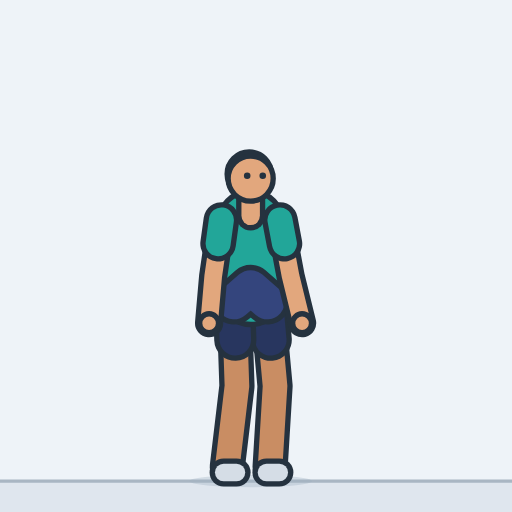
t = 0.00 s
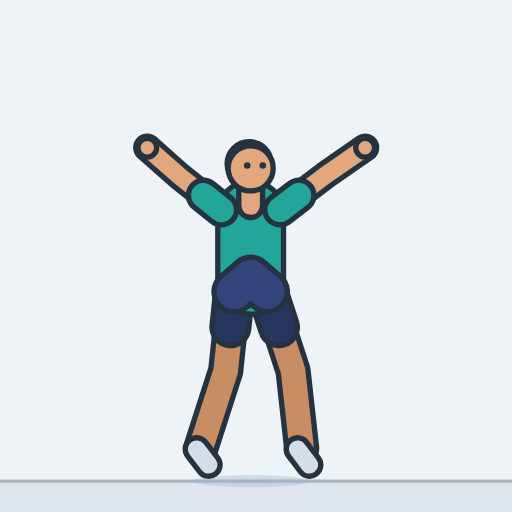
t = 0.40 s
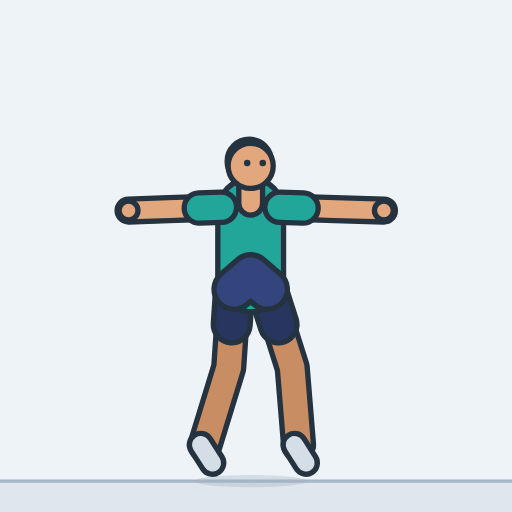
t = 0.79 s
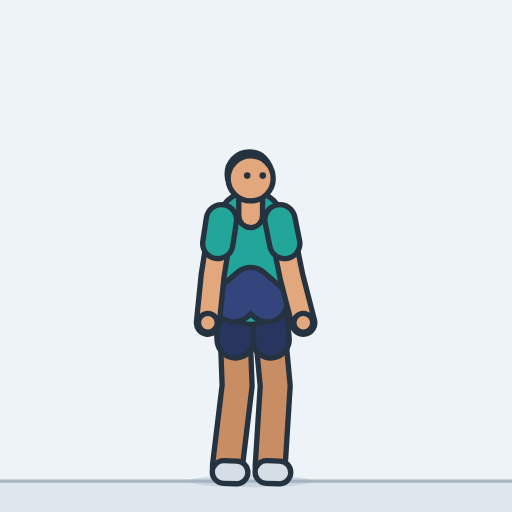
t = 1.21 s
t = 1.60 s: frame unchanged from t = 0.40 s, image omitted
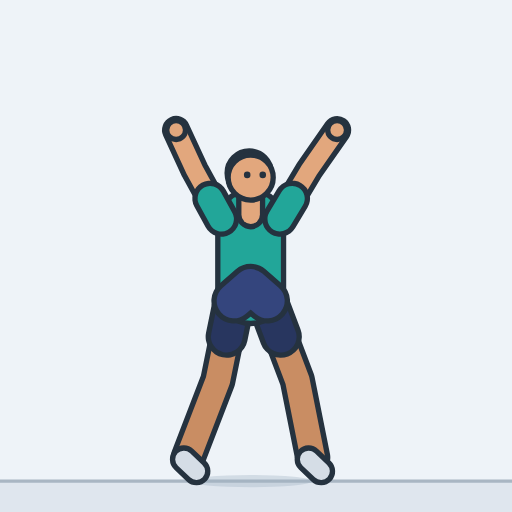
t = 1.84 s

The animated SVG that drew these frames (rendered in a browser with its animation timeline set to each time). Animation: 22 SMIL elements (animate=22); one cycle of 2.40 s, repeats indefinitely.

<svg xmlns="http://www.w3.org/2000/svg" width="260" height="260" viewBox="-122.4 -234.9 250 250" role="img" aria-label="Jumping jack"><style>.s{display:none}@media (prefers-reduced-motion:reduce){.a{display:none}.s{display:inline}}polyline{fill:none;stroke-linecap:round;stroke-linejoin:round}</style><rect x="-122.4" y="-234.9" width="250" height="250" fill="#eef3f8"/><g class="a"><rect x="-122.4" y="0" width="250" height="15.1" fill="#dfe6ee"/><line x1="-122.4" y1="0" x2="127.6" y2="0" stroke="#a9b6c3" stroke-width="1.6"/><ellipse cx="0" cy="0" rx="30" ry="3" fill="#9fb0c0" opacity="0.35"><animate attributeName="rx" dur="2.4s" repeatCount="indefinite" values="30;30;30;30;29.3;28.2;27.4;27;27;27.4;28.2;29.3;30;30;30;30;30;30;29.3;28.2;27.4;27;27;27.4;28.2;29.3;30;30;30;30;30;30;30;30;29.3;28.2;27.4;27;27;27.4;28.2;29.3;30;30;30;30;30;30;29.3;28.2;27.4;27;27;27.4;28.2;29.3;30;30;30;30;30"/></ellipse><defs><polyline id="alegL" points="8.1,-87.5 11.9,-46.4 9.5,-7"><animate attributeName="points" dur="2.4s" repeatCount="indefinite" values="8.1,-87.5 11.9,-46.4 9.5,-7;8.1,-87.7 12.2,-46.8 9.6,-7.7;8.1,-89.1 13.8,-49.7 10.4,-11.5;8.1,-89.8 14.4,-51.2 10.8,-13.2;8.1,-91 15.7,-52.6 13.4,-14.6;8.1,-93 17.6,-54.6 17.3,-16.6;8.1,-94.3 18.8,-55.9 20,-18;8.1,-94.9 19.3,-56.6 21.3,-18.7;8.1,-94.9 19.5,-56.6 21.6,-18.6;8.1,-94.1 19.9,-55.7 22.7,-17.7;8.1,-92.5 20.7,-53.8 24.9,-15.9;8.1,-90.1 21.8,-51.1 28.2,-13.2;8.1,-87.6 21.4,-47.8 29.9,-9.4;8.1,-86.7 19.7,-46.5 29.5,-7.3;8.1,-86.6 18.9,-46.3 29.5,-7;8.1,-86.8 20.3,-46.6 29.6,-7.7;8.1,-88 22.8,-49.2 30.3,-11.5;8.1,-88.6 23.5,-50.6 30.8,-13.2;8.1,-90.1 22.6,-52.1 28.6,-14.6;8.1,-92.5 21.1,-54.3 25.1,-16.6;8.1,-94.1 20,-55.8 22.8,-18;8.1,-94.9 19.5,-56.6 21.6,-18.7;8.1,-94.9 19.3,-56.6 21.3,-18.6;8.1,-94.2 18.6,-55.7 19.9,-17.7;8.1,-92.9 17.2,-54 17.1,-15.9;8.1,-90.9 15,-51.5 12.9,-13.2;8.1,-89 13.1,-48.8 10.1,-10.2;8.1,-88.1 12.4,-47.4 9.7,-8.4;8.1,-87.7 12.1,-46.7 9.6,-7.4;8.1,-87.5 11.9,-46.4 9.5,-7.1;8.1,-87.5 11.9,-46.4 9.5,-7;8.1,-87.7 12.2,-46.8 9.6,-7.7;8.1,-89.1 13.8,-49.7 10.4,-11.5;8.1,-89.8 14.4,-51.2 10.8,-13.2;8.1,-91 15.7,-52.6 13.4,-14.6;8.1,-93 17.6,-54.6 17.3,-16.6;8.1,-94.3 18.8,-55.9 20,-18;8.1,-94.9 19.3,-56.6 21.3,-18.7;8.1,-94.9 19.5,-56.6 21.6,-18.6;8.1,-94.1 19.9,-55.7 22.7,-17.7;8.1,-92.5 20.7,-53.8 24.9,-15.9;8.1,-90.1 21.8,-51.1 28.2,-13.2;8.1,-87.6 21.4,-47.8 29.9,-9.4;8.1,-86.7 19.7,-46.5 29.5,-7.3;8.1,-86.6 18.9,-46.3 29.5,-7;8.1,-86.8 20.3,-46.6 29.6,-7.7;8.1,-88 22.8,-49.2 30.3,-11.5;8.1,-88.6 23.5,-50.6 30.8,-13.2;8.1,-90.1 22.6,-52.1 28.6,-14.6;8.1,-92.5 21.1,-54.3 25.1,-16.6;8.1,-94.1 20,-55.8 22.8,-18;8.1,-94.9 19.5,-56.6 21.6,-18.7;8.1,-94.9 19.3,-56.6 21.3,-18.6;8.1,-94.2 18.6,-55.7 19.9,-17.7;8.1,-92.9 17.2,-54 17.1,-15.9;8.1,-90.9 15,-51.5 12.9,-13.2;8.1,-89 13.1,-48.8 10.1,-10.2;8.1,-88.1 12.4,-47.4 9.7,-8.4;8.1,-87.7 12.1,-46.7 9.6,-7.4;8.1,-87.5 11.9,-46.4 9.5,-7.1;8.1,-87.5 11.9,-46.4 9.5,-7"/></polyline><polyline id="ashortsL" points="8.1,-87.5 9.8,-69"><animate attributeName="points" dur="2.4s" repeatCount="indefinite" values="8.1,-87.5 9.8,-69;8.1,-87.7 9.9,-69.3;8.1,-89.1 10.7,-71.4;8.1,-89.8 10.9,-72.4;8.1,-91 11.5,-73.7;8.1,-93 12.3,-75.7;8.1,-94.3 12.9,-77;8.1,-94.9 13.2,-77.7;8.1,-94.9 13.2,-77.7;8.1,-94.1 13.4,-76.8;8.1,-92.5 13.8,-75.1;8.1,-90.1 14.3,-72.6;8.1,-87.6 14.1,-69.7;8.1,-86.7 13.3,-68.6;8.1,-86.6 13,-68.5;8.1,-86.8 13.6,-68.7;8.1,-88 14.7,-70.5;8.1,-88.6 15,-71.5;8.1,-90.1 14.6,-73;8.1,-92.5 13.9,-75.3;8.1,-94.1 13.5,-76.9;8.1,-94.9 13.2,-77.7;8.1,-94.9 13.1,-77.7;8.1,-94.2 12.8,-76.9;8.1,-92.9 12.2,-75.4;8.1,-90.9 11.2,-73.1;8.1,-89 10.3,-70.9;8.1,-88.1 10,-69.8;8.1,-87.7 9.9,-69.2;8.1,-87.5 9.8,-69;8.1,-87.5 9.8,-69;8.1,-87.7 9.9,-69.3;8.1,-89.1 10.7,-71.4;8.1,-89.8 10.9,-72.4;8.1,-91 11.5,-73.7;8.1,-93 12.3,-75.7;8.1,-94.3 12.9,-77;8.1,-94.9 13.2,-77.7;8.1,-94.9 13.2,-77.7;8.1,-94.1 13.4,-76.8;8.1,-92.5 13.8,-75.1;8.1,-90.1 14.3,-72.6;8.1,-87.6 14.1,-69.7;8.1,-86.7 13.3,-68.6;8.1,-86.6 13,-68.5;8.1,-86.8 13.6,-68.7;8.1,-88 14.7,-70.5;8.1,-88.6 15,-71.5;8.1,-90.1 14.6,-73;8.1,-92.5 13.9,-75.3;8.1,-94.1 13.5,-76.9;8.1,-94.9 13.2,-77.7;8.1,-94.9 13.1,-77.7;8.1,-94.2 12.8,-76.9;8.1,-92.9 12.2,-75.4;8.1,-90.9 11.2,-73.1;8.1,-89 10.3,-70.9;8.1,-88.1 10,-69.8;8.1,-87.7 9.9,-69.2;8.1,-87.5 9.8,-69;8.1,-87.5 9.8,-69"/></polyline><polyline id="afootL" points="7.7,-4.2 14,-4.2"><animate attributeName="points" dur="2.4s" repeatCount="indefinite" values="7.7,-4.2 14,-4.2;7.7,-5.1 14.1,-4.3;8.3,-10.6 14.4,-4.8;8.8,-13.1 14.6,-4.9;11.3,-14.6 17.1,-6.1;15.3,-16.7 21,-8;17.9,-18.1 23.6,-9.2;19.3,-18.8 25,-9.9;19.6,-18.8 25.3,-9.9;20.7,-17.7 26.4,-9.2;22.9,-15.6 28.7,-7.9;26.2,-12.4 32.2,-6;27.9,-7.5 34.2,-4.6;27.7,-4.7 34,-4.3;27.6,-4.3 34,-4.3;27.7,-5.1 34,-4.3;28.3,-10.6 34.4,-4.8;28.8,-13.1 34.6,-4.9;26.6,-14.6 32.4,-6.1;23.1,-16.7 28.8,-8;20.8,-18.1 26.4,-9.2;19.6,-18.8 25.3,-9.9;19.3,-18.8 24.9,-9.9;17.9,-17.7 23.6,-9.2;15.1,-15.6 20.9,-7.9;10.9,-12.4 16.9,-6;8.1,-8.7 14.3,-4.7;7.8,-6.1 14.1,-4.4;7.7,-4.8 14,-4.3;7.7,-4.3 14,-4.3;7.7,-4.2 14,-4.2;7.7,-5.1 14.1,-4.3;8.3,-10.6 14.4,-4.8;8.8,-13.1 14.6,-4.9;11.3,-14.6 17.1,-6.1;15.3,-16.7 21,-8;17.9,-18.1 23.6,-9.2;19.3,-18.8 25,-9.9;19.6,-18.8 25.3,-9.9;20.7,-17.7 26.4,-9.2;22.9,-15.6 28.7,-7.9;26.2,-12.4 32.2,-6;27.9,-7.5 34.2,-4.6;27.7,-4.7 34,-4.3;27.6,-4.3 34,-4.3;27.7,-5.1 34,-4.3;28.3,-10.6 34.4,-4.8;28.8,-13.1 34.6,-4.9;26.6,-14.6 32.4,-6.1;23.1,-16.7 28.8,-8;20.8,-18.1 26.4,-9.2;19.6,-18.8 25.3,-9.9;19.3,-18.8 24.9,-9.9;17.9,-17.7 23.6,-9.2;15.1,-15.6 20.9,-7.9;10.9,-12.4 16.9,-6;8.1,-8.7 14.3,-4.7;7.8,-6.1 14.1,-4.4;7.7,-4.8 14,-4.3;7.7,-4.3 14,-4.3;7.7,-4.2 14,-4.2"/></polyline><polyline id="alegR" points="-8.1,-87.5 -6.7,-46.4 -11.4,-7"><animate attributeName="points" dur="2.4s" repeatCount="indefinite" values="-8.1,-87.5 -6.7,-46.4 -11.4,-7;-8.1,-87.7 -6.4,-46.8 -11.3,-7.7;-8.1,-89.1 -4.8,-49.7 -10.6,-11.5;-8.1,-89.8 -4.1,-51.2 -10.1,-13.2;-8.1,-91 -5.4,-52.6 -12.5,-14.6;-8.1,-93 -7.4,-54.6 -16.3,-16.6;-8.1,-94.3 -8.8,-55.9 -18.9,-18;-8.1,-94.9 -9.6,-56.6 -20.2,-18.7;-8.1,-94.9 -9.7,-56.6 -20.5,-18.6;-8.1,-94.1 -10.5,-55.7 -21.8,-17.7;-8.1,-92.5 -12.2,-53.8 -24.4,-15.9;-8.1,-90.1 -14.7,-51.1 -28.2,-13.2;-8.1,-87.6 -17.5,-47.8 -31,-9.4;-8.1,-86.7 -19.2,-46.5 -31.3,-7.3;-8.1,-86.6 -19.9,-46.3 -31.3,-7;-8.1,-86.8 -18.6,-46.6 -31.3,-7.7;-8.1,-88 -16,-49.2 -30.5,-11.5;-8.1,-88.6 -15.2,-50.6 -30,-13.2;-8.1,-90.1 -13.8,-52.1 -27.8,-14.6;-8.1,-92.5 -11.7,-54.3 -24.1,-16.6;-8.1,-94.1 -10.4,-55.8 -21.7,-18;-8.1,-94.9 -9.7,-56.6 -20.5,-18.7;-8.1,-94.9 -9.6,-56.6 -20.2,-18.6;-8.1,-94.2 -9,-55.7 -19,-17.7;-8.1,-92.9 -7.8,-54 -16.6,-15.9;-8.1,-90.9 -6.1,-51.5 -12.9,-13.2;-8.1,-89 -5.5,-48.8 -10.9,-10.2;-8.1,-88.1 -6.2,-47.4 -11.2,-8.4;-8.1,-87.7 -6.5,-46.7 -11.3,-7.4;-8.1,-87.5 -6.7,-46.4 -11.4,-7.1;-8.1,-87.5 -6.7,-46.4 -11.4,-7;-8.1,-87.7 -6.4,-46.8 -11.3,-7.7;-8.1,-89.1 -4.8,-49.7 -10.6,-11.5;-8.1,-89.8 -4.1,-51.2 -10.1,-13.2;-8.1,-91 -5.4,-52.6 -12.5,-14.6;-8.1,-93 -7.4,-54.6 -16.3,-16.6;-8.1,-94.3 -8.8,-55.9 -18.9,-18;-8.1,-94.9 -9.6,-56.6 -20.2,-18.7;-8.1,-94.9 -9.7,-56.6 -20.5,-18.6;-8.1,-94.1 -10.5,-55.7 -21.8,-17.7;-8.1,-92.5 -12.2,-53.8 -24.4,-15.9;-8.1,-90.1 -14.7,-51.1 -28.2,-13.2;-8.1,-87.6 -17.5,-47.8 -31,-9.4;-8.1,-86.7 -19.2,-46.5 -31.3,-7.3;-8.1,-86.6 -19.9,-46.3 -31.3,-7;-8.1,-86.8 -18.6,-46.6 -31.3,-7.7;-8.1,-88 -16,-49.2 -30.5,-11.5;-8.1,-88.6 -15.2,-50.6 -30,-13.2;-8.1,-90.1 -13.8,-52.1 -27.8,-14.6;-8.1,-92.5 -11.7,-54.3 -24.1,-16.6;-8.1,-94.1 -10.4,-55.8 -21.7,-18;-8.1,-94.9 -9.7,-56.6 -20.5,-18.7;-8.1,-94.9 -9.6,-56.6 -20.2,-18.6;-8.1,-94.2 -9,-55.7 -19,-17.7;-8.1,-92.9 -7.8,-54 -16.6,-15.9;-8.1,-90.9 -6.1,-51.5 -12.9,-13.2;-8.1,-89 -5.5,-48.8 -10.9,-10.2;-8.1,-88.1 -6.2,-47.4 -11.2,-8.4;-8.1,-87.7 -6.5,-46.7 -11.3,-7.4;-8.1,-87.5 -6.7,-46.4 -11.4,-7.1;-8.1,-87.5 -6.7,-46.4 -11.4,-7"/></polyline><polyline id="ashortsR" points="-8.1,-87.5 -7.5,-69"><animate attributeName="points" dur="2.4s" repeatCount="indefinite" values="-8.1,-87.5 -7.5,-69;-8.1,-87.7 -7.3,-69.3;-8.1,-89.1 -6.6,-71.4;-8.1,-89.8 -6.3,-72.4;-8.1,-91 -6.9,-73.7;-8.1,-93 -7.8,-75.7;-8.1,-94.3 -8.4,-77;-8.1,-94.9 -8.7,-77.7;-8.1,-94.9 -8.8,-77.7;-8.1,-94.1 -9.2,-76.8;-8.1,-92.5 -9.9,-75.1;-8.1,-90.1 -11.1,-72.6;-8.1,-87.6 -12.3,-69.7;-8.1,-86.7 -13.1,-68.6;-8.1,-86.6 -13.4,-68.5;-8.1,-86.8 -12.8,-68.7;-8.1,-88 -11.7,-70.5;-8.1,-88.6 -11.3,-71.5;-8.1,-90.1 -10.7,-73;-8.1,-92.5 -9.7,-75.3;-8.1,-94.1 -9.1,-76.9;-8.1,-94.9 -8.8,-77.7;-8.1,-94.9 -8.8,-77.7;-8.1,-94.2 -8.5,-76.9;-8.1,-92.9 -7.9,-75.4;-8.1,-90.9 -7.2,-73.1;-8.1,-89 -6.9,-70.9;-8.1,-88.1 -7.2,-69.8;-8.1,-87.7 -7.4,-69.2;-8.1,-87.5 -7.5,-69;-8.1,-87.5 -7.5,-69;-8.1,-87.7 -7.3,-69.3;-8.1,-89.1 -6.6,-71.4;-8.1,-89.8 -6.3,-72.4;-8.1,-91 -6.9,-73.7;-8.1,-93 -7.8,-75.7;-8.1,-94.3 -8.4,-77;-8.1,-94.9 -8.7,-77.7;-8.1,-94.9 -8.8,-77.7;-8.1,-94.1 -9.2,-76.8;-8.1,-92.5 -9.9,-75.1;-8.1,-90.1 -11.1,-72.6;-8.1,-87.6 -12.3,-69.7;-8.1,-86.7 -13.1,-68.6;-8.1,-86.6 -13.4,-68.5;-8.1,-86.8 -12.8,-68.7;-8.1,-88 -11.7,-70.5;-8.1,-88.6 -11.3,-71.5;-8.1,-90.1 -10.7,-73;-8.1,-92.5 -9.7,-75.3;-8.1,-94.1 -9.1,-76.9;-8.1,-94.9 -8.8,-77.7;-8.1,-94.9 -8.8,-77.7;-8.1,-94.2 -8.5,-76.9;-8.1,-92.9 -7.9,-75.4;-8.1,-90.9 -7.2,-73.1;-8.1,-89 -6.9,-70.9;-8.1,-88.1 -7.2,-69.8;-8.1,-87.7 -7.4,-69.2;-8.1,-87.5 -7.5,-69;-8.1,-87.5 -7.5,-69"/></polyline><polyline id="afootR" points="-13.2,-4.2 -6.9,-4.2"><animate attributeName="points" dur="2.4s" repeatCount="indefinite" values="-13.2,-4.2 -6.9,-4.2;-13.2,-5.1 -6.9,-4.3;-12.6,-10.6 -6.5,-4.8;-12.1,-13.1 -6.3,-4.9;-14.5,-14.6 -8.8,-6.1;-18.4,-16.7 -12.7,-8;-21,-18.1 -15.3,-9.2;-22.2,-18.8 -16.6,-9.9;-22.6,-18.8 -16.9,-9.9;-23.9,-17.7 -18.1,-9.2;-26.4,-15.6 -20.5,-7.9;-30.2,-12.4 -24.2,-6;-33,-7.5 -26.7,-4.6;-33.2,-4.7 -26.9,-4.3;-33.2,-4.3 -26.9,-4.3;-33.2,-5.1 -26.8,-4.3;-32.6,-10.6 -26.5,-4.8;-32.1,-13.1 -26.3,-4.9;-29.8,-14.6 -24.1,-6.1;-26.2,-16.7 -20.5,-8;-23.8,-18.1 -18.1,-9.2;-22.6,-18.8 -16.9,-9.9;-22.3,-18.8 -16.6,-9.9;-21,-17.7 -15.3,-9.2;-18.6,-15.6 -12.7,-7.9;-14.9,-12.4 -8.9,-6;-12.9,-8.7 -6.7,-4.7;-13.1,-6.1 -6.8,-4.4;-13.2,-4.8 -6.9,-4.3;-13.2,-4.3 -6.9,-4.3;-13.2,-4.2 -6.9,-4.2;-13.2,-5.1 -6.9,-4.3;-12.6,-10.6 -6.5,-4.8;-12.1,-13.1 -6.3,-4.9;-14.5,-14.6 -8.8,-6.1;-18.4,-16.7 -12.7,-8;-21,-18.1 -15.3,-9.2;-22.2,-18.8 -16.6,-9.9;-22.6,-18.8 -16.9,-9.9;-23.9,-17.7 -18.1,-9.2;-26.4,-15.6 -20.5,-7.9;-30.2,-12.4 -24.2,-6;-33,-7.5 -26.7,-4.6;-33.2,-4.7 -26.9,-4.3;-33.2,-4.3 -26.9,-4.3;-33.2,-5.1 -26.8,-4.3;-32.6,-10.6 -26.5,-4.8;-32.1,-13.1 -26.3,-4.9;-29.8,-14.6 -24.1,-6.1;-26.2,-16.7 -20.5,-8;-23.8,-18.1 -18.1,-9.2;-22.6,-18.8 -16.9,-9.9;-22.3,-18.8 -16.6,-9.9;-21,-17.7 -15.3,-9.2;-18.6,-15.6 -12.7,-7.9;-14.9,-12.4 -8.9,-6;-12.9,-8.7 -6.7,-4.7;-13.1,-6.1 -6.8,-4.4;-13.2,-4.8 -6.9,-4.3;-13.2,-4.3 -6.9,-4.3;-13.2,-4.2 -6.9,-4.2"/></polyline><polyline id="atorso" points="0,-92.5 0,-109.5 0,-125.5"><animate attributeName="points" dur="2.4s" repeatCount="indefinite" values="0,-92.5 0,-109.5 0,-125.5;0,-92.7 0,-109.7 0,-125.7;0,-94.1 0,-111.1 0,-127.1;0,-94.8 0,-111.8 0,-127.8;0,-96 0,-113 0,-129;0,-98 0,-115 0,-131;0,-99.3 0,-116.3 0,-132.3;0,-99.9 0,-116.9 0,-132.9;0,-99.9 0,-116.9 0,-132.9;0,-99.1 0,-116.1 0,-132.1;0,-97.5 0,-114.5 0,-130.5;0,-95.1 0,-112.1 0,-128.1;0,-92.6 0,-109.6 0,-125.6;0,-91.7 0,-108.7 0,-124.7;0,-91.6 0,-108.6 0,-124.6;0,-91.8 0,-108.8 0,-124.8;0,-93 0,-110 0,-126;0,-93.6 0,-110.6 0,-126.6;0,-95.1 0,-112.1 0,-128.1;0,-97.5 0,-114.5 0,-130.5;0,-99.1 0,-116.1 0,-132.1;0,-99.9 0,-116.9 0,-132.9;0,-99.9 0,-116.9 0,-132.9;0,-99.2 0,-116.2 0,-132.2;0,-97.9 0,-114.9 0,-130.9;0,-95.9 0,-112.9 0,-128.9;0,-94 0,-111 0,-127;0,-93.1 0,-110.1 0,-126.1;0,-92.7 0,-109.7 0,-125.7;0,-92.5 0,-109.5 0,-125.5;0,-92.5 0,-109.5 0,-125.5;0,-92.7 0,-109.7 0,-125.7;0,-94.1 0,-111.1 0,-127.1;0,-94.8 0,-111.8 0,-127.8;0,-96 0,-113 0,-129;0,-98 0,-115 0,-131;0,-99.3 0,-116.3 0,-132.3;0,-99.9 0,-116.9 0,-132.9;0,-99.9 0,-116.9 0,-132.9;0,-99.1 0,-116.1 0,-132.1;0,-97.5 0,-114.5 0,-130.5;0,-95.1 0,-112.1 0,-128.1;0,-92.6 0,-109.6 0,-125.6;0,-91.7 0,-108.7 0,-124.7;0,-91.6 0,-108.6 0,-124.6;0,-91.8 0,-108.8 0,-124.8;0,-93 0,-110 0,-126;0,-93.6 0,-110.6 0,-126.6;0,-95.1 0,-112.1 0,-128.1;0,-97.5 0,-114.5 0,-130.5;0,-99.1 0,-116.1 0,-132.1;0,-99.9 0,-116.9 0,-132.9;0,-99.9 0,-116.9 0,-132.9;0,-99.2 0,-116.2 0,-132.2;0,-97.9 0,-114.9 0,-130.9;0,-95.9 0,-112.9 0,-128.9;0,-94 0,-111 0,-127;0,-93.1 0,-110.1 0,-126.1;0,-92.7 0,-109.7 0,-125.7;0,-92.5 0,-109.5 0,-125.5;0,-92.5 0,-109.5 0,-125.5"/></polyline><polyline id="apelvis" points="8.1,-87.5 0,-94.5 -8.1,-87.5"><animate attributeName="points" dur="2.4s" repeatCount="indefinite" values="8.1,-87.5 0,-94.5 -8.1,-87.5;8.1,-87.7 0,-94.7 -8.1,-87.7;8.1,-89.1 0,-96.1 -8.1,-89.1;8.1,-89.8 0,-96.8 -8.1,-89.8;8.1,-91 0,-98 -8.1,-91;8.1,-93 0,-100 -8.1,-93;8.1,-94.3 0,-101.3 -8.1,-94.3;8.1,-94.9 0,-101.9 -8.1,-94.9;8.1,-94.9 0,-101.9 -8.1,-94.9;8.1,-94.1 0,-101.1 -8.1,-94.1;8.1,-92.5 0,-99.5 -8.1,-92.5;8.1,-90.1 0,-97.1 -8.1,-90.1;8.1,-87.6 0,-94.6 -8.1,-87.6;8.1,-86.7 0,-93.7 -8.1,-86.7;8.1,-86.6 0,-93.6 -8.1,-86.6;8.1,-86.8 0,-93.8 -8.1,-86.8;8.1,-88 0,-95 -8.1,-88;8.1,-88.6 0,-95.6 -8.1,-88.6;8.1,-90.1 0,-97.1 -8.1,-90.1;8.1,-92.5 0,-99.5 -8.1,-92.5;8.1,-94.1 0,-101.1 -8.1,-94.1;8.1,-94.9 0,-101.9 -8.1,-94.9;8.1,-94.9 0,-101.9 -8.1,-94.9;8.1,-94.2 0,-101.2 -8.1,-94.2;8.1,-92.9 0,-99.9 -8.1,-92.9;8.1,-90.9 0,-97.9 -8.1,-90.9;8.1,-89 0,-96 -8.1,-89;8.1,-88.1 0,-95.1 -8.1,-88.1;8.1,-87.7 0,-94.7 -8.1,-87.7;8.1,-87.5 0,-94.5 -8.1,-87.5;8.1,-87.5 0,-94.5 -8.1,-87.5;8.1,-87.7 0,-94.7 -8.1,-87.7;8.1,-89.1 0,-96.1 -8.1,-89.1;8.1,-89.8 0,-96.8 -8.1,-89.8;8.1,-91 0,-98 -8.1,-91;8.1,-93 0,-100 -8.1,-93;8.1,-94.3 0,-101.3 -8.1,-94.3;8.1,-94.9 0,-101.9 -8.1,-94.9;8.1,-94.9 0,-101.9 -8.1,-94.9;8.1,-94.1 0,-101.1 -8.1,-94.1;8.1,-92.5 0,-99.5 -8.1,-92.5;8.1,-90.1 0,-97.1 -8.1,-90.1;8.1,-87.6 0,-94.6 -8.1,-87.6;8.1,-86.7 0,-93.7 -8.1,-86.7;8.1,-86.6 0,-93.6 -8.1,-86.6;8.1,-86.8 0,-93.8 -8.1,-86.8;8.1,-88 0,-95 -8.1,-88;8.1,-88.6 0,-95.6 -8.1,-88.6;8.1,-90.1 0,-97.1 -8.1,-90.1;8.1,-92.5 0,-99.5 -8.1,-92.5;8.1,-94.1 0,-101.1 -8.1,-94.1;8.1,-94.9 0,-101.9 -8.1,-94.9;8.1,-94.9 0,-101.9 -8.1,-94.9;8.1,-94.2 0,-101.2 -8.1,-94.2;8.1,-92.9 0,-99.9 -8.1,-92.9;8.1,-90.9 0,-97.9 -8.1,-90.9;8.1,-89 0,-96 -8.1,-89;8.1,-88.1 0,-95.1 -8.1,-88.1;8.1,-87.7 0,-94.7 -8.1,-87.7;8.1,-87.5 0,-94.5 -8.1,-87.5;8.1,-87.5 0,-94.5 -8.1,-87.5"/></polyline><polyline id="aarmL" points="14.3,-127.5 19.5,-100 25.1,-77.1"><animate attributeName="points" dur="2.4s" repeatCount="indefinite" values="14.3,-127.5 19.5,-100 25.1,-77.1;14.3,-127.7 20.8,-100.5 27.5,-77.8;14.3,-129.1 28.4,-105 41.4,-85;14.3,-129.8 31.8,-108.3 47.7,-90.3;14.3,-131 36.7,-115.1 56.7,-101.8;14.3,-133 41,-127.9 64.6,-123.8;14.3,-134.3 41.3,-137.1 65.2,-139.5;14.3,-134.9 40.6,-141.7 64,-147.2;14.3,-134.9 40.4,-142.5 63.6,-148.8;14.3,-134.1 39.4,-144.9 61.7,-153.8;14.3,-132.5 36.2,-149.1 55.9,-162.8;14.3,-130.1 29.3,-153.6 43.3,-172.8;14.3,-127.6 22.2,-154.5 30.5,-176.4;14.3,-126.7 20.6,-154 27.6,-176.3;14.3,-126.6 20.4,-153.9 27.2,-176.2;14.3,-126.8 21.6,-153.8 29.3,-175.9;14.3,-128 28.6,-151.9 42.2,-171.4;14.3,-128.6 31.8,-150.1 48,-167.6;14.3,-130.1 36.7,-146 56.8,-159.1;14.3,-132.5 41,-137.5 64.6,-141.7;14.3,-134.1 41.3,-131.2 65.2,-128.9;14.3,-134.9 40.6,-128.2 64,-122.6;14.3,-134.9 40.4,-127.3 63.6,-121;14.3,-134.2 39.3,-123.3 61.6,-114.3;14.3,-132.9 36,-116 55.5,-102;14.3,-130.9 28.7,-107 42,-87.2;14.3,-129 22,-102.1 29.8,-79.6;14.3,-128.1 20.6,-100.8 27.1,-78.1;14.3,-127.7 19.8,-100.2 25.7,-77.4;14.3,-127.5 19.5,-100 25.2,-77.1;14.3,-127.5 19.5,-100 25.1,-77.1;14.3,-127.7 20.8,-100.5 27.5,-77.8;14.3,-129.1 28.4,-105 41.4,-85;14.3,-129.8 31.8,-108.3 47.7,-90.3;14.3,-131 36.7,-115.1 56.7,-101.8;14.3,-133 41,-127.9 64.6,-123.8;14.3,-134.3 41.3,-137.1 65.2,-139.5;14.3,-134.9 40.6,-141.7 64,-147.2;14.3,-134.9 40.4,-142.5 63.6,-148.8;14.3,-134.1 39.4,-144.9 61.7,-153.8;14.3,-132.5 36.2,-149.1 55.9,-162.8;14.3,-130.1 29.3,-153.6 43.3,-172.8;14.3,-127.6 22.2,-154.5 30.5,-176.4;14.3,-126.7 20.6,-154 27.6,-176.3;14.3,-126.6 20.4,-153.9 27.2,-176.2;14.3,-126.8 21.6,-153.8 29.3,-175.9;14.3,-128 28.6,-151.9 42.2,-171.4;14.3,-128.6 31.8,-150.1 48,-167.6;14.3,-130.1 36.7,-146 56.8,-159.1;14.3,-132.5 41,-137.5 64.6,-141.7;14.3,-134.1 41.3,-131.2 65.2,-128.9;14.3,-134.9 40.6,-128.2 64,-122.6;14.3,-134.9 40.4,-127.3 63.6,-121;14.3,-134.2 39.3,-123.3 61.6,-114.3;14.3,-132.9 36,-116 55.5,-102;14.3,-130.9 28.7,-107 42,-87.2;14.3,-129 22,-102.1 29.8,-79.6;14.3,-128.1 20.6,-100.8 27.1,-78.1;14.3,-127.7 19.8,-100.2 25.7,-77.4;14.3,-127.5 19.5,-100 25.2,-77.1;14.3,-127.5 19.5,-100 25.1,-77.1"/></polyline><polyline id="asleeveL" points="14.3,-127.5 16.5,-115.9"><animate attributeName="points" dur="2.4s" repeatCount="indefinite" values="14.3,-127.5 16.5,-115.9;14.3,-127.7 17,-116.3;14.3,-129.1 20.2,-119;14.3,-129.8 21.6,-120.7;14.3,-131 23.7,-124.3;14.3,-133 25.5,-130.9;14.3,-134.3 25.6,-135.5;14.3,-134.9 25.3,-137.8;14.3,-134.9 25.3,-138.1;14.3,-134.1 24.8,-138.6;14.3,-132.5 23.5,-139.5;14.3,-130.1 20.6,-140;14.3,-127.6 17.6,-138.9;14.3,-126.7 16.9,-138.2;14.3,-126.6 16.8,-138.1;14.3,-126.8 17.3,-138.1;14.3,-128 20.3,-138;14.3,-128.6 21.6,-137.6;14.3,-130.1 23.7,-136.8;14.3,-132.5 25.5,-134.6;14.3,-134.1 25.6,-132.9;14.3,-134.9 25.3,-132.1;14.3,-134.9 25.3,-131.7;14.3,-134.2 24.8,-129.7;14.3,-132.9 23.4,-125.8;14.3,-130.9 20.3,-120.8;14.3,-129 17.5,-117.7;14.3,-128.1 16.9,-116.7;14.3,-127.7 16.6,-116.2;14.3,-127.5 16.5,-116;14.3,-127.5 16.5,-115.9;14.3,-127.7 17,-116.3;14.3,-129.1 20.2,-119;14.3,-129.8 21.6,-120.7;14.3,-131 23.7,-124.3;14.3,-133 25.5,-130.9;14.3,-134.3 25.6,-135.5;14.3,-134.9 25.3,-137.8;14.3,-134.9 25.3,-138.1;14.3,-134.1 24.8,-138.6;14.3,-132.5 23.5,-139.5;14.3,-130.1 20.6,-140;14.3,-127.6 17.6,-138.9;14.3,-126.7 16.9,-138.2;14.3,-126.6 16.8,-138.1;14.3,-126.8 17.3,-138.1;14.3,-128 20.3,-138;14.3,-128.6 21.6,-137.6;14.3,-130.1 23.7,-136.8;14.3,-132.5 25.5,-134.6;14.3,-134.1 25.6,-132.9;14.3,-134.9 25.3,-132.1;14.3,-134.9 25.3,-131.7;14.3,-134.2 24.8,-129.7;14.3,-132.9 23.4,-125.8;14.3,-130.9 20.3,-120.8;14.3,-129 17.5,-117.7;14.3,-128.1 16.9,-116.7;14.3,-127.7 16.6,-116.2;14.3,-127.5 16.5,-116;14.3,-127.5 16.5,-115.9"/></polyline><circle id="ahandL" r="4.6" cx="25.1" cy="-77.1"><animate attributeName="cx" dur="2.4s" repeatCount="indefinite" values="25.1;27.5;41.4;47.7;56.7;64.6;65.2;64;63.6;61.7;55.9;43.3;30.5;27.6;27.2;29.3;42.2;48;56.8;64.6;65.2;64;63.6;61.6;55.5;42;29.8;27.1;25.7;25.2;25.1;27.5;41.4;47.7;56.7;64.6;65.2;64;63.6;61.7;55.9;43.3;30.5;27.6;27.2;29.3;42.2;48;56.8;64.6;65.2;64;63.6;61.6;55.5;42;29.8;27.1;25.7;25.2;25.1"/><animate attributeName="cy" dur="2.4s" repeatCount="indefinite" values="-77.1;-77.8;-85;-90.3;-101.8;-123.8;-139.5;-147.2;-148.8;-153.8;-162.8;-172.8;-176.4;-176.3;-176.2;-175.9;-171.4;-167.6;-159.1;-141.7;-128.9;-122.6;-121;-114.3;-102;-87.2;-79.6;-78.1;-77.4;-77.1;-77.1;-77.8;-85;-90.3;-101.8;-123.8;-139.5;-147.2;-148.8;-153.8;-162.8;-172.8;-176.4;-176.3;-176.2;-175.9;-171.4;-167.6;-159.1;-141.7;-128.9;-122.6;-121;-114.3;-102;-87.2;-79.6;-78.1;-77.4;-77.1;-77.1"/></circle><polyline id="aarmR" points="-14.3,-127.5 -18.3,-100 -20.3,-77.1"><animate attributeName="points" dur="2.4s" repeatCount="indefinite" values="-14.3,-127.5 -18.3,-100 -20.3,-77.1;-14.3,-127.7 -19.5,-100.5 -22.7,-77.8;-14.3,-129.1 -27.2,-105 -36.6,-85;-14.3,-129.8 -30.6,-108.3 -43,-90.3;-14.3,-131 -35.5,-115.1 -51.8,-101.8;-14.3,-133 -39.8,-127.9 -59.5,-123.8;-14.3,-134.3 -40.1,-137.1 -59.9,-139.5;-14.3,-134.9 -39.4,-141.7 -58.7,-147.2;-14.3,-134.9 -39.2,-142.5 -58.3,-148.8;-14.3,-134.1 -38.2,-144.9 -56.3,-153.8;-14.3,-132.5 -35,-149.1 -50.5,-162.8;-14.3,-130.1 -28.1,-153.6 -37.7,-172.8;-14.3,-127.6 -21,-154.5 -24.8,-176.4;-14.3,-126.7 -19.4,-154 -21.8,-176.3;-14.3,-126.6 -19.2,-153.9 -21.4,-176.2;-14.3,-126.8 -20.4,-153.8 -23.5,-175.9;-14.3,-128 -27.4,-151.9 -36.4,-171.4;-14.3,-128.6 -30.6,-150.1 -42.2,-167.6;-14.3,-130.1 -35.5,-146 -51.1,-159.1;-14.3,-132.5 -39.8,-137.5 -59.1,-141.7;-14.3,-134.1 -40.1,-131.2 -59.8,-128.9;-14.3,-134.9 -39.4,-128.2 -58.7,-122.6;-14.3,-134.9 -39.2,-127.3 -58.3,-121;-14.3,-134.2 -38.1,-123.3 -56.3,-114.3;-14.3,-132.9 -34.8,-116 -50.4,-102;-14.3,-130.9 -27.5,-107 -37.1,-87.2;-14.3,-129 -20.8,-102.1 -25,-79.6;-14.3,-128.1 -19.4,-100.8 -22.3,-78.1;-14.3,-127.7 -18.6,-100.2 -20.9,-77.4;-14.3,-127.5 -18.3,-100 -20.4,-77.1;-14.3,-127.5 -18.3,-100 -20.3,-77.1;-14.3,-127.7 -19.5,-100.5 -22.7,-77.8;-14.3,-129.1 -27.2,-105 -36.6,-85;-14.3,-129.8 -30.6,-108.3 -43,-90.3;-14.3,-131 -35.5,-115.1 -51.8,-101.8;-14.3,-133 -39.8,-127.9 -59.5,-123.8;-14.3,-134.3 -40.1,-137.1 -59.9,-139.5;-14.3,-134.9 -39.4,-141.7 -58.7,-147.2;-14.3,-134.9 -39.2,-142.5 -58.3,-148.8;-14.3,-134.1 -38.2,-144.9 -56.3,-153.8;-14.3,-132.5 -35,-149.1 -50.5,-162.8;-14.3,-130.1 -28.1,-153.6 -37.7,-172.8;-14.3,-127.6 -21,-154.5 -24.8,-176.4;-14.3,-126.7 -19.4,-154 -21.8,-176.3;-14.3,-126.6 -19.2,-153.9 -21.4,-176.2;-14.3,-126.8 -20.4,-153.8 -23.5,-175.9;-14.3,-128 -27.4,-151.9 -36.4,-171.4;-14.3,-128.6 -30.6,-150.1 -42.2,-167.6;-14.3,-130.1 -35.5,-146 -51.1,-159.1;-14.3,-132.5 -39.8,-137.5 -59.1,-141.7;-14.3,-134.1 -40.1,-131.2 -59.8,-128.9;-14.3,-134.9 -39.4,-128.2 -58.7,-122.6;-14.3,-134.9 -39.2,-127.3 -58.3,-121;-14.3,-134.2 -38.1,-123.3 -56.3,-114.3;-14.3,-132.9 -34.8,-116 -50.4,-102;-14.3,-130.9 -27.5,-107 -37.1,-87.2;-14.3,-129 -20.8,-102.1 -25,-79.6;-14.3,-128.1 -19.4,-100.8 -22.3,-78.1;-14.3,-127.7 -18.6,-100.2 -20.9,-77.4;-14.3,-127.5 -18.3,-100 -20.4,-77.1;-14.3,-127.5 -18.3,-100 -20.3,-77.1"/></polyline><polyline id="asleeveR" points="-14.3,-127.5 -15.9,-115.9"><animate attributeName="points" dur="2.4s" repeatCount="indefinite" values="-14.3,-127.5 -15.9,-115.9;-14.3,-127.7 -16.5,-116.3;-14.3,-129.1 -19.7,-119;-14.3,-129.8 -21.1,-120.7;-14.3,-131 -23.2,-124.3;-14.3,-133 -25,-130.9;-14.3,-134.3 -25.1,-135.5;-14.3,-134.9 -24.8,-137.8;-14.3,-134.9 -24.7,-138.1;-14.3,-134.1 -24.3,-138.6;-14.3,-132.5 -23,-139.5;-14.3,-130.1 -20.1,-140;-14.3,-127.6 -17.1,-138.9;-14.3,-126.7 -16.4,-138.2;-14.3,-126.6 -16.3,-138.1;-14.3,-126.8 -16.8,-138.1;-14.3,-128 -19.8,-138;-14.3,-128.6 -21.1,-137.6;-14.3,-130.1 -23.2,-136.8;-14.3,-132.5 -25,-134.6;-14.3,-134.1 -25.1,-132.9;-14.3,-134.9 -24.8,-132.1;-14.3,-134.9 -24.7,-131.7;-14.3,-134.2 -24.3,-129.7;-14.3,-132.9 -22.9,-125.8;-14.3,-130.9 -19.8,-120.8;-14.3,-129 -17,-117.7;-14.3,-128.1 -16.4,-116.7;-14.3,-127.7 -16.1,-116.2;-14.3,-127.5 -16,-116;-14.3,-127.5 -15.9,-115.9;-14.3,-127.7 -16.5,-116.3;-14.3,-129.1 -19.7,-119;-14.3,-129.8 -21.1,-120.7;-14.3,-131 -23.2,-124.3;-14.3,-133 -25,-130.9;-14.3,-134.3 -25.1,-135.5;-14.3,-134.9 -24.8,-137.8;-14.3,-134.9 -24.7,-138.1;-14.3,-134.1 -24.3,-138.6;-14.3,-132.5 -23,-139.5;-14.3,-130.1 -20.1,-140;-14.3,-127.6 -17.1,-138.9;-14.3,-126.7 -16.4,-138.2;-14.3,-126.6 -16.3,-138.1;-14.3,-126.8 -16.8,-138.1;-14.3,-128 -19.8,-138;-14.3,-128.6 -21.1,-137.6;-14.3,-130.1 -23.2,-136.8;-14.3,-132.5 -25,-134.6;-14.3,-134.1 -25.1,-132.9;-14.3,-134.9 -24.8,-132.1;-14.3,-134.9 -24.7,-131.7;-14.3,-134.2 -24.3,-129.7;-14.3,-132.9 -22.9,-125.8;-14.3,-130.9 -19.8,-120.8;-14.3,-129 -17,-117.7;-14.3,-128.1 -16.4,-116.7;-14.3,-127.7 -16.1,-116.2;-14.3,-127.5 -16,-116;-14.3,-127.5 -15.9,-115.9"/></polyline><circle id="ahandR" r="4.6" cx="-20.3" cy="-77.1"><animate attributeName="cx" dur="2.4s" repeatCount="indefinite" values="-20.3;-22.7;-36.6;-43;-51.8;-59.5;-59.9;-58.7;-58.3;-56.3;-50.5;-37.7;-24.8;-21.8;-21.4;-23.5;-36.4;-42.2;-51.1;-59.1;-59.8;-58.7;-58.3;-56.3;-50.4;-37.1;-25;-22.3;-20.9;-20.4;-20.3;-22.7;-36.6;-43;-51.8;-59.5;-59.9;-58.7;-58.3;-56.3;-50.5;-37.7;-24.8;-21.8;-21.4;-23.5;-36.4;-42.2;-51.1;-59.1;-59.8;-58.7;-58.3;-56.3;-50.4;-37.1;-25;-22.3;-20.9;-20.4;-20.3"/><animate attributeName="cy" dur="2.4s" repeatCount="indefinite" values="-77.1;-77.8;-85;-90.3;-101.8;-123.8;-139.5;-147.2;-148.8;-153.8;-162.8;-172.8;-176.4;-176.3;-176.2;-175.9;-171.4;-167.6;-159.1;-141.7;-128.9;-122.6;-121;-114.3;-102;-87.2;-79.6;-78.1;-77.4;-77.1;-77.1;-77.8;-85;-90.3;-101.8;-123.8;-139.5;-147.2;-148.8;-153.8;-162.8;-172.8;-176.4;-176.3;-176.2;-175.9;-171.4;-167.6;-159.1;-141.7;-128.9;-122.6;-121;-114.3;-102;-87.2;-79.6;-78.1;-77.4;-77.1;-77.1"/></circle><polyline id="aneck" points="0,-129.5 0,-139.5"><animate attributeName="points" dur="2.4s" repeatCount="indefinite" values="0,-129.5 0,-139.5;0,-129.7 0,-139.7;0,-131.1 0,-141.1;0,-131.8 0,-141.8;0,-133 0,-143;0,-135 0,-145;0,-136.3 0,-146.3;0,-136.9 0,-146.9;0,-136.9 0,-146.9;0,-136.1 0,-146.1;0,-134.5 0,-144.5;0,-132.1 0,-142.1;0,-129.6 0,-139.6;0,-128.7 0,-138.7;0,-128.6 0,-138.6;0,-128.8 0,-138.8;0,-130 0,-140;0,-130.6 0,-140.6;0,-132.1 0,-142.1;0,-134.5 0,-144.5;0,-136.1 0,-146.1;0,-136.9 0,-146.9;0,-136.9 0,-146.9;0,-136.2 0,-146.2;0,-134.9 0,-144.9;0,-132.9 0,-142.9;0,-131 0,-141;0,-130.1 0,-140.1;0,-129.7 0,-139.7;0,-129.5 0,-139.5;0,-129.5 0,-139.5;0,-129.7 0,-139.7;0,-131.1 0,-141.1;0,-131.8 0,-141.8;0,-133 0,-143;0,-135 0,-145;0,-136.3 0,-146.3;0,-136.9 0,-146.9;0,-136.9 0,-146.9;0,-136.1 0,-146.1;0,-134.5 0,-144.5;0,-132.1 0,-142.1;0,-129.6 0,-139.6;0,-128.7 0,-138.7;0,-128.6 0,-138.6;0,-128.8 0,-138.8;0,-130 0,-140;0,-130.6 0,-140.6;0,-132.1 0,-142.1;0,-134.5 0,-144.5;0,-136.1 0,-146.1;0,-136.9 0,-146.9;0,-136.9 0,-146.9;0,-136.2 0,-146.2;0,-134.9 0,-144.9;0,-132.9 0,-142.9;0,-131 0,-141;0,-130.1 0,-140.1;0,-129.7 0,-139.7;0,-129.5 0,-139.5;0,-129.5 0,-139.5"/></polyline><circle id="ahair" r="10.8" cx="-0.7" cy="-149.9"><animate attributeName="cy" dur="2.4s" repeatCount="indefinite" values="-149.9;-150.2;-151.5;-152.2;-153.5;-155.4;-156.7;-157.4;-157.3;-156.5;-154.9;-152.5;-150.1;-149.2;-149;-149.2;-150.4;-151;-152.5;-154.9;-156.5;-157.3;-157.4;-156.7;-155.3;-153.3;-151.4;-150.6;-150.1;-150;-149.9;-150.2;-151.5;-152.2;-153.5;-155.4;-156.7;-157.4;-157.3;-156.5;-154.9;-152.5;-150.1;-149.2;-149;-149.2;-150.4;-151;-152.5;-154.9;-156.5;-157.3;-157.4;-156.7;-155.3;-153.3;-151.4;-150.6;-150.1;-150;-149.9"/></circle><circle id="ahead" r="11" cx="0" cy="-147.7"><animate attributeName="cy" dur="2.4s" repeatCount="indefinite" values="-147.7;-148;-149.3;-150;-151.3;-153.2;-154.5;-155.2;-155.1;-154.3;-152.7;-150.3;-147.9;-147;-146.8;-147;-148.2;-148.8;-150.3;-152.7;-154.3;-155.1;-155.2;-154.5;-153.1;-151.1;-149.2;-148.4;-147.9;-147.8;-147.7;-148;-149.3;-150;-151.3;-153.2;-154.5;-155.2;-155.1;-154.3;-152.7;-150.3;-147.9;-147;-146.8;-147;-148.2;-148.8;-150.3;-152.7;-154.3;-155.1;-155.2;-154.5;-153.1;-151.1;-149.2;-148.4;-147.9;-147.8;-147.7"/></circle><circle id="aeyeR" r="1.6" cx="-1.7" cy="-149.1"><animate attributeName="cy" dur="2.4s" repeatCount="indefinite" values="-149.1;-149.3;-150.6;-151.3;-152.6;-154.5;-155.8;-156.5;-156.5;-155.7;-154.1;-151.7;-149.2;-148.3;-148.2;-148.4;-149.5;-150.1;-151.7;-154.1;-155.7;-156.5;-156.5;-155.8;-154.5;-152.4;-150.5;-149.7;-149.3;-149.1;-149.1;-149.3;-150.6;-151.3;-152.6;-154.5;-155.8;-156.5;-156.5;-155.7;-154.1;-151.7;-149.2;-148.3;-148.2;-148.4;-149.5;-150.1;-151.7;-154.1;-155.7;-156.5;-156.5;-155.8;-154.5;-152.4;-150.5;-149.7;-149.3;-149.1;-149.1"/></circle><circle id="aeyeL" r="1.6" cx="5.9" cy="-149.1"><animate attributeName="cy" dur="2.4s" repeatCount="indefinite" values="-149.1;-149.3;-150.6;-151.3;-152.6;-154.5;-155.8;-156.5;-156.5;-155.7;-154.1;-151.7;-149.2;-148.3;-148.2;-148.4;-149.5;-150.1;-151.7;-154.1;-155.7;-156.5;-156.5;-155.8;-154.5;-152.4;-150.5;-149.7;-149.3;-149.1;-149.1;-149.3;-150.6;-151.3;-152.6;-154.5;-155.8;-156.5;-156.5;-155.7;-154.1;-151.7;-149.2;-148.3;-148.2;-148.4;-149.5;-150.1;-151.7;-154.1;-155.7;-156.5;-156.5;-155.8;-154.5;-152.4;-150.5;-149.7;-149.3;-149.1;-149.1"/></circle></defs><use href="#alegL" stroke="#25323f" stroke-width="17.2"/><use href="#alegL" stroke="#c98d63" stroke-width="12"/><use href="#ashortsL" stroke="#25323f" stroke-width="20.6"/><use href="#ashortsL" stroke="#28365f" stroke-width="15.4"/><use href="#afootL" stroke="#25323f" stroke-width="13.7"/><use href="#afootL" stroke="#d5dde6" stroke-width="8.5"/><use href="#alegR" stroke="#25323f" stroke-width="17.2"/><use href="#alegR" stroke="#c98d63" stroke-width="12"/><use href="#ashortsR" stroke="#25323f" stroke-width="20.6"/><use href="#ashortsR" stroke="#28365f" stroke-width="15.4"/><use href="#afootR" stroke="#25323f" stroke-width="13.7"/><use href="#afootR" stroke="#d5dde6" stroke-width="8.5"/><use href="#atorso" stroke="#25323f" stroke-width="34.7"/><use href="#atorso" stroke="#22a699" stroke-width="29.5"/><use href="#apelvis" stroke="#25323f" stroke-width="22.2"/><use href="#apelvis" stroke="#34457d" stroke-width="17"/><use href="#aarmL" stroke="#25323f" stroke-width="13.8"/><use href="#aarmL" stroke="#e2a77d" stroke-width="8.6"/><use href="#asleeveL" stroke="#25323f" stroke-width="17.4"/><use href="#asleeveL" stroke="#22a699" stroke-width="12.2"/><use href="#ahandL" fill="#e2a77d" stroke="#25323f" stroke-width="2.6"/><use href="#aarmR" stroke="#25323f" stroke-width="13.8"/><use href="#aarmR" stroke="#e2a77d" stroke-width="8.6"/><use href="#asleeveR" stroke="#25323f" stroke-width="17.4"/><use href="#asleeveR" stroke="#22a699" stroke-width="12.2"/><use href="#ahandR" fill="#e2a77d" stroke="#25323f" stroke-width="2.6"/><use href="#aneck" stroke="#25323f" stroke-width="14.2"/><use href="#aneck" stroke="#e2a77d" stroke-width="9"/><use href="#ahair" fill="#3a2a22" stroke="#25323f" stroke-width="2.6"/><use href="#ahead" fill="#e2a77d" stroke="#25323f" stroke-width="2.6"/><use href="#aeyeR" fill="#25323f"/><use href="#aeyeL" fill="#25323f"/></g><g class="s"><rect x="-122.4" y="0" width="250" height="15.1" fill="#dfe6ee"/><line x1="-122.4" y1="0" x2="127.6" y2="0" stroke="#a9b6c3" stroke-width="1.6"/><ellipse cx="0" cy="0" rx="30" ry="3" fill="#9fb0c0" opacity="0.35"></ellipse><defs><polyline id="slegL" points="8.1,-86.6 18.9,-46.3 29.5,-7"></polyline><polyline id="sshortsL" points="8.1,-86.6 13,-68.5"></polyline><polyline id="sfootL" points="27.6,-4.3 34,-4.3"></polyline><polyline id="slegR" points="-8.1,-86.6 -19.9,-46.3 -31.3,-7"></polyline><polyline id="sshortsR" points="-8.1,-86.6 -13.4,-68.5"></polyline><polyline id="sfootR" points="-33.2,-4.3 -26.9,-4.3"></polyline><polyline id="storso" points="0,-91.6 0,-108.6 0,-124.6"></polyline><polyline id="spelvis" points="8.1,-86.6 0,-93.6 -8.1,-86.6"></polyline><polyline id="sarmL" points="14.3,-126.6 20.4,-153.9 27.2,-176.2"></polyline><polyline id="ssleeveL" points="14.3,-126.6 16.8,-138.1"></polyline><circle id="shandL" r="4.6" cx="27.2" cy="-176.2"></circle><polyline id="sarmR" points="-14.3,-126.6 -19.2,-153.9 -21.4,-176.2"></polyline><polyline id="ssleeveR" points="-14.3,-126.6 -16.3,-138.1"></polyline><circle id="shandR" r="4.6" cx="-21.4" cy="-176.2"></circle><polyline id="sneck" points="0,-128.6 0,-138.6"></polyline><circle id="shair" r="10.8" cx="-0.7" cy="-149"></circle><circle id="shead" r="11" cx="0" cy="-146.8"></circle><circle id="seyeR" r="1.6" cx="-1.7" cy="-148.2"></circle><circle id="seyeL" r="1.6" cx="5.9" cy="-148.2"></circle></defs><use href="#slegL" stroke="#25323f" stroke-width="17.2"/><use href="#slegL" stroke="#c98d63" stroke-width="12"/><use href="#sshortsL" stroke="#25323f" stroke-width="20.6"/><use href="#sshortsL" stroke="#28365f" stroke-width="15.4"/><use href="#sfootL" stroke="#25323f" stroke-width="13.7"/><use href="#sfootL" stroke="#d5dde6" stroke-width="8.5"/><use href="#slegR" stroke="#25323f" stroke-width="17.2"/><use href="#slegR" stroke="#c98d63" stroke-width="12"/><use href="#sshortsR" stroke="#25323f" stroke-width="20.6"/><use href="#sshortsR" stroke="#28365f" stroke-width="15.4"/><use href="#sfootR" stroke="#25323f" stroke-width="13.7"/><use href="#sfootR" stroke="#d5dde6" stroke-width="8.5"/><use href="#storso" stroke="#25323f" stroke-width="34.7"/><use href="#storso" stroke="#22a699" stroke-width="29.5"/><use href="#spelvis" stroke="#25323f" stroke-width="22.2"/><use href="#spelvis" stroke="#34457d" stroke-width="17"/><use href="#sarmL" stroke="#25323f" stroke-width="13.8"/><use href="#sarmL" stroke="#e2a77d" stroke-width="8.6"/><use href="#ssleeveL" stroke="#25323f" stroke-width="17.4"/><use href="#ssleeveL" stroke="#22a699" stroke-width="12.2"/><use href="#shandL" fill="#e2a77d" stroke="#25323f" stroke-width="2.6"/><use href="#sarmR" stroke="#25323f" stroke-width="13.8"/><use href="#sarmR" stroke="#e2a77d" stroke-width="8.6"/><use href="#ssleeveR" stroke="#25323f" stroke-width="17.4"/><use href="#ssleeveR" stroke="#22a699" stroke-width="12.2"/><use href="#shandR" fill="#e2a77d" stroke="#25323f" stroke-width="2.6"/><use href="#sneck" stroke="#25323f" stroke-width="14.2"/><use href="#sneck" stroke="#e2a77d" stroke-width="9"/><use href="#shair" fill="#3a2a22" stroke="#25323f" stroke-width="2.6"/><use href="#shead" fill="#e2a77d" stroke="#25323f" stroke-width="2.6"/><use href="#seyeR" fill="#25323f"/><use href="#seyeL" fill="#25323f"/></g></svg>
